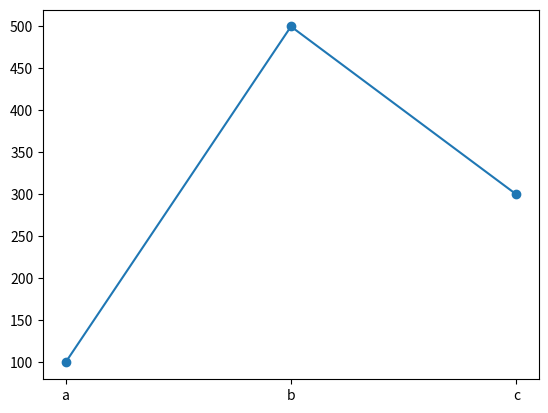
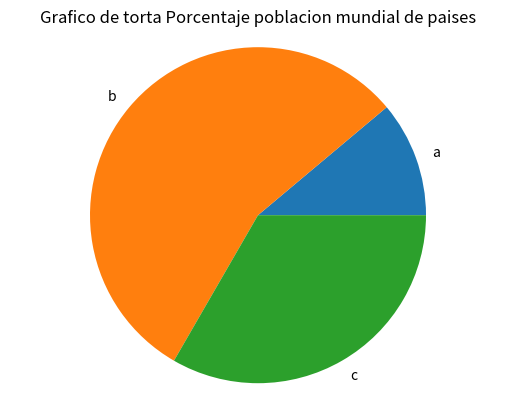

Reproduce these figures in Python, in order.
import matplotlib.pyplot as plt

def generate_bar_chart(labels,values):
  fig,ax=plt.subplots()
  ax.bar(labels,values,color="navy")
  plt.title("Tendencia de poblacion a traves de los años para pais seleccionado")
  plt.xlabel("Años")
  plt.ylabel("Cantidad de poblacion")

  plt.show()

def generate_pie_chart(labels,values):
  fig,ax=plt.subplots()
  plt.title("Grafico de torta Porcentaje poblacion mundial de paises")
  ax.pie(values,labels=labels)
  ax.axis("equal")
  plt.show()


if __name__=="__main__":
  #eje x
  labels=["a","b","c"]
  #eje y
  values=[100,500,300]
  #genera grafica coordenadas x,y
  plt.scatter(labels,values)
  #muestra linea de tendencia (une puntos entre coordenadas)
  plt.plot(labels,values)
  plt.show()
  #generate_bar_chart(labels,values)
  generate_pie_chart(labels,values)

